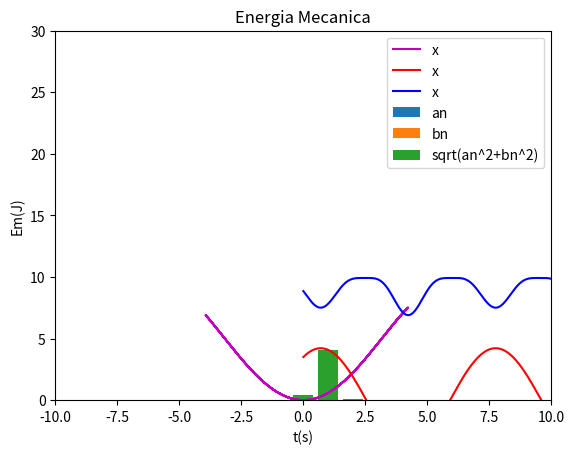

This chart was generated by the following Python code:
# -*- coding: utf-8 -*-
"""
Created on Wed Jul  6 12:22:12 2022

@author: Alexandre
"""

import numpy as np
import matplotlib.pyplot as plt
from scipy.signal import find_peaks

#FUNCTIONS
"=============================================================================="
def abfourier(tp,xp,it0,it1,nf):
#
# cálculo dos coeficientes de Fourier a_nf e b_nf
#       a_nf = 2/T integral ( xp cos( nf w) ) dt   entre tp(it0) e tp(it1)
#       b_nf = 2/T integral ( xp sin( nf w) ) dt   entre tp(it0) e tp(it1)    
# integracao numerica pela aproximação trapezoidal
# input: matrizes tempo tp   (abcissas)
#                 posição xp (ordenadas) 
#       indices inicial it0
#               final   it1  (ao fim de um período)   
#       nf índice de Fourier
# output: af_bf e bf_nf  
# 
    dt=tp[1]-tp[0]
    per=tp[it1]-tp[it0]
    ome=2*np.pi/per

    s1=xp[it0]*np.cos(nf*ome*tp[it0])
    s2=xp[it1]*np.cos(nf*ome*tp[it1])
    st=xp[it0+1:it1]*np.cos(nf*ome*tp[it0+1:it1])
    soma=np.sum(st)
    
    q1=xp[it0]*np.sin(nf*ome*tp[it0])
    q2=xp[it1]*np.sin(nf*ome*tp[it1])
    qt=xp[it0+1:it1]*np.sin(nf*ome*tp[it0+1:it1])
    somq=np.sum(qt)
    
    intega=((s1+s2)/2+soma)*dt
    af=2/per*intega
    integq=((q1+q2)/2+somq)*dt
    bf=2/per*integq
    return af,bf
"=============================================================================="
"=============================================================================="

#MAIN
#------------------------------------
# Gravidade
g = 9.8

# Massa
m = 1.5

# k e b
k = 1.2
b = -0.01

# Tempo inicial e final
t0 = 0
tf = 15

# Velocidade terminal
# vtx = 6.8

# Posição e Velocidade inicial
xeq = 0
x0 = 3.5
vx0 = 2

# dt incremento do tempo e n numero de intervalos
dt = 0.001
n = int((tf - t0) / dt)

# Vetor tempo (n+1 para garantir que nao falta o ultimo dado (Ex: t[10]))
t = np.linspace(t0, tf, n + 1)

# Vetor velocidade (empty e não zeros para não alterar
# muito o resultado se faltar analisar um dado)
x = np.empty(n + 1)
vx = np.empty(n + 1)
ax = np.empty(n + 1)

Ep = np.empty(n+1)
Ec = np.empty(n+1)
Em = np.empty(n+1)

xrk4 = np.empty(n + 1)
vxrk4 = np.empty(n + 1)

# Introduzir x0 e v0 nos vetores da posição e velocidade
x[0] = x0
vx[0] = vx0
# xrk4[0] = xx0
# vxrk4[0] = vx0

#Euler-crommer
for i in range(n):
    ax[i]=-(k/m)*x[i]-3*(b/m)*x[i]**2 ##Mudar
    vx[i + 1] = vx[i] + ax[i] * dt
    x[i + 1] = x[i] + vx[i+1] * dt
    
    Ep[i]= 0.5*k*x[i]**2 + b*x[i]**4
    Ec[i]= 0.5*m*vx[i]**2
    
    Em[i] = Ec[i] + Ep[i]

#LAST VALUES
Ep[n]= 0.5*k*x[n]**2 + b*x[n]**4
Ec[n]= 0.5*m*vx[n]**2
 
Em[n] = Ec[n] + Ep[n]


#B
"----------------------------------------------------------------------"
#AMPLITUDE
Amp = []
AmpNeg = []

tempos = []
periodos = []
freq = []

for i in range(n):
    if (x[i-1] < x[i] > x[i+1] and i>0):
        Amp.append(x[i])
        tempos.append(t[i])

for i in range(n):
    if (x[i-1] > x[i] < x[i+1] and i>0):
        AmpNeg.append(x[i])

        

for i in range(1,len(tempos)-1):
    periodos.append(tempos[i+1]-tempos[i])
    freq.append(1/periodos[i-1])
    
A = sum(Amp)/(len(Amp))
T = sum(periodos)/(len(periodos))

EM = np.median(Em)
EC = np.median(Ec)
EP = np.median(Ep)

#C
#---------------------------------------------------------------
N = np.arange(0,11,1)

a_f = np.zeros(N.size)
b_f = np.zeros(N.size)

ind_peaks = find_peaks(x)[0]

for i in range(N.size):
    a_f[i],b_f[i] = abfourier(t, x, ind_peaks[-2], ind_peaks[-1], i)

grafbunito = np.sqrt(a_f**2+b_f**2)


#PRINTS
print("=================================")
print("TIME VARIABLES:")
print("---------------------------------")
print("t0 = {:0.3f} s".format(t0))
print("tF = {:0.3f} s".format(tf))
print("dT = {:0.3f} s".format(dt))
print("n = {:0.3f} s".format(n))
print("=================================")
print("VELOCITIES:")
print("Initial:")
print("v0 = {:0.4f} m/s".format(vx0))
print("=================================")
print("POSITIONS:")
print("Initial:")
print("x0 = {:0.2f} m".format(x0))
print("xeq = {:0.2f} m".format(xeq))
print("=================================")
print("WAVE RELATED:")
print("Amplitude:")
print("A = ]{:0.4f},{:0.4f}[ m".format(Amp[0],Amp[-1]))
print("AmplitudeNeg:")
print("Aneg = ]{:0.4f},{:0.4f}[ m".format(AmpNeg[0],AmpNeg[-1]))
print("Periodo:")
print("T = ]{:0.4f},{:0.4f}[ m".format(periodos[0],periodos[-1]))
print("Frequencia:")
print("f = ]{:0.4f},{:0.4f}[ m".format(freq[0],freq[-1]))
print("=================================")
print("ENERGY:")
print("Mechanical:")
print("Em = {:0.4f} m".format(EM))
print("Potential:")
print("Em = {:0.4f} m".format(EC))
print("Kinetic:")
print("Em = {:0.4f} m".format(EP))
print("==================================================================")
print("FOURIER:")
print("------------------------------------------------------------------")
print("\n{:^15}{:^15}{:^15}{:^15}".format("n","an","bn","sqrt(an^2+bn^2)"))
for i in range(N.size):
    print("{:^15}{:^15.5f}{:^15.5f}{:^15.5f}".format(N[i],a_f[i],b_f[i],np.sqrt(a_f[i]**2+b_f[i]**2)))
print("==================================================================")


#GRAPHS
#================================================
#ENERGIA POTENCIAL
plt.plot(x, Ep, "-m", label = "x")
plt.grid()
plt.title("Variacao da Eneria Potencial")

plt.xlabel("x(m)")
plt.ylabel("Ep(J)")

plt.ylim(0,20)
plt.xlim(-10,10)

plt.legend()
plt.show()
"================================================"

"================================================"
#LEI DO MOVIMENTO
plt.plot(t, x, "-r", label = "x")
plt.grid()
plt.title("Lei do movimento")

plt.xlabel("t(s)")
plt.ylabel("x(m)")

plt.legend()
plt.show()
"================================================"
"================================================"
#ENERGIA MECANICA
plt.plot(t, Em, "-b", label = "x")
plt.grid()
plt.title("Energia Mecanica")

#POINTS
# plt.plot(t00, W00, "ok", label ="Wres0.0")
# plt.plot(t04, W04, "or", label ="Wres0.4")
# plt.plot(t08, W08, "ob", label ="Wres0.8")

plt.xlabel("t(s)")
plt.ylabel("Em(J)")

plt.ylim(0,30)

plt.legend()
plt.show()
"================================================"
"================================================"
#FOURIER
plt.bar(N, a_f, label="an")
plt.grid()
plt.title("Energia Mecanica")

#POINTS
# plt.plot(t00, W00, "ok", label ="Wres0.0")
# plt.plot(t04, W04, "or", label ="Wres0.4")
# plt.plot(t08, W08, "ob", label ="Wres0.8")

# plt.xlabel("t(s)")
# plt.ylabel("Em(J)")

# plt.ylim(20,60)

plt.legend()
plt.show()
"================================================"
"================================================"
#FOURIER
plt.bar(N, b_f, label="bn")
plt.grid()
plt.title("Energia Mecanica")

#POINTS
# plt.plot(t00, W00, "ok", label ="Wres0.0")
# plt.plot(t04, W04, "or", label ="Wres0.4")
# plt.plot(t08, W08, "ob", label ="Wres0.8")

# plt.xlabel("t(s)")
# plt.ylabel("Em(J)")

# plt.ylim(20,60)

plt.legend()
plt.show()
"================================================"
"================================================"
#FOURIER
plt.bar(N, grafbunito, label="sqrt(an^2+bn^2)")
plt.grid()
plt.title("Energia Mecanica")

#POINTS
# plt.plot(t00, W00, "ok", label ="Wres0.0")
# plt.plot(t04, W04, "or", label ="Wres0.4")
# plt.plot(t08, W08, "ob", label ="Wres0.8")

# plt.xlabel("t(s)")
# plt.ylabel("Em(J)")

# plt.ylim(20,60)

plt.legend()
plt.show()
"================================================"